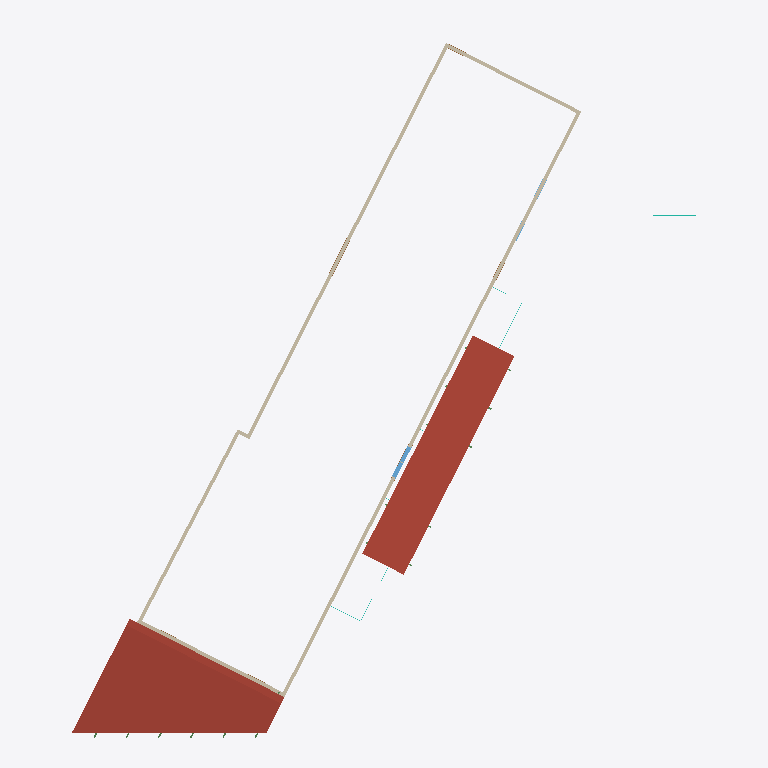
Plan cut of the same IFC building model at storey 'Top of Screenwall' (level 2.26 m, cut at 3.66 m), seen from above with north up, elements coloured by IFC class: 6 walls (beige), 2 roofs (red-brown), 2 windows (light blue), 1 curtain wall (teal), 1 door (brown). Cut surfaces are drawn darker.
Extent 35.4 m × 40.3 m × 12.8 m (x, y, z). Storeys (5): Level 1 at 0.00 m; Top of Screenwall at 2.26 m; Level 2 at 3.05 m; Level 3 at 6.71 m; Roof at 8.84 m. Elements (129): 48 IfcFurnishingElement, 16 IfcColumn, 15 IfcWindow, 12 IfcWallStandardCase, 11 IfcBeam, 10 IfcCurtainWall, 6 IfcDoor, 5 IfcRoof, 3 IfcSlab, 2 IfcBuildingElementProxy, 1 IfcStair.

HEADER;
FILE_DESCRIPTION(('ViewDefinition [CoordinationView]'),'2;1');
FILE_NAME('Project Number','2014-05-09T10:39:17',(''),(''),'The EXPRESS Data Manager Version 5.01.0100.02.64','20131024_2115(x64) - Exporter 3.2.0.0 - Alternat','');
FILE_SCHEMA(('IFC2X3'));
ENDSEC;
DATA;
#90=IFCPROJECT('0S3aCDbXf8kQ17hbjqayPo',#41,'Project Number',$,$,'Project Name','Project Status',(#79,#87),#74);
#46625=IFCSITE('0S3aCDbXf8kQ17hbjqayPm',#41,'Default',$,'',#46624,$,$,.ELEMENT.,(42,21,30,344238),(-71,-3,-35,-194702),0.0,$,$);
#100=IFCBUILDING('0S3aCDbXf8kQ17hbjqayPp',#41,'',$,$,#32,$,'',.ELEMENT.,$,$,#96);
#133=IFCBUILDINGSTOREY('0S3aCDbXf8kQ17hbkBR3ZX',#41,'Level 1',$,$,#132,$,'Level 1',.ELEMENT.,0.0);
#139=IFCBUILDINGSTOREY('0S3aCDbXf8kQ17hbkBRbaL',#41,'Top of Screenwall',$,$,#138,$,'Top of Screenwall',.ELEMENT.,7.41666666666667);
#145=IFCBUILDINGSTOREY('0S3aCDbXf8kQ17hbkBR3De',#41,'Level 2',$,$,#144,$,'Level 2',.ELEMENT.,10.0);
#151=IFCBUILDINGSTOREY('0S3aCDbXf8kQ17hbkBRaKg',#41,'Level 3',$,$,#150,$,'Level 3',.ELEMENT.,22.0);
#157=IFCBUILDINGSTOREY('0S3aCDbXf8kQ17hbkBR1lg',#41,'Roof',$,$,#156,$,'Roof',.ELEMENT.,29.0);
#23401=IFCROOF('3xly4KlVjF0B68RtxSOMDj',#41,'Basic Roof:Entry Roof:168646',$,'Basic Roof:Entry Roof',#23398,$,'168646',.NOTDEFINED.);
#43468=IFCROOF('3NUobmD4TCzhq8uhTYggNh',#41,'Basic Roof:Entry Roof:177709',$,'Basic Roof:Entry Roof',#43465,$,'177709',.NOTDEFINED.);
#12697=IFCWALLSTANDARDCASE('1dKIiQ1r90Fg__$8djPzNO',#41,'Basic Wall:Upper Wall:160717',$,'Basic Wall:Upper Wall:163544',#12612,#12695,'160717');
#12470=IFCWALLSTANDARDCASE('1dKIiQ1r90Fg__$8djPzNU',#41,'Basic Wall:Upper Wall:160715',$,'Basic Wall:Upper Wall:163544',#12406,#12468,'160715');
#12258=IFCWALLSTANDARDCASE('1dKIiQ1r90Fg__$8djPzNS',#41,'Basic Wall:Upper Wall:160713',$,'Basic Wall:Upper Wall:163544',#12197,#12256,'160713');
#12805=IFCWALLSTANDARDCASE('1dKIiQ1r90Fg__$8djPzNR',#41,'Basic Wall:Upper Wall:160718',$,'Basic Wall:Upper Wall:163544',#12736,#12803,'160718');
#12573=IFCWALLSTANDARDCASE('1dKIiQ1r90Fg__$8djPzNP',#41,'Basic Wall:Upper Wall:160716',$,'Basic Wall:Upper Wall:163544',#12509,#12571,'160716');
#13411=IFCWINDOW('3$9m8HnBbFzxZf2nER$ODt',#41,'Double Hung with Trim:36" x 72":162235',$,'36" x 72"',#47931,#13403,'162235',6.0,3.0);
#13364=IFCWINDOW('3$9m8HnBbFzxZf2nER$Oon',#41,'Double Hung with Trim:36" x 72":161405',$,'36" x 72"',#47905,#13356,'161405',6.0,3.0);
#24646=IFCCURTAINWALL('3SFCepWZLACe6LyMItOhtE',#41,'Curtain Wall:Screenwall:174535',$,'Curtain Wall:Screenwall:176018',#24645,$,'174535');
#12367=IFCWALLSTANDARDCASE('1dKIiQ1r90Fg__$8djPzNV',#41,'Basic Wall:Upper Wall:160714',$,'Basic Wall:Upper Wall:163544',#12338,#12365,'160714');
#45987=IFCDOOR('2yVC$eKlf8AvndzEneCYLo',#41,'Double-Glass 1:82" x 84":180834',$,'82" x 84"',#47559,#45979,'180834',7.0,6.83333333333333);
ENDSEC;